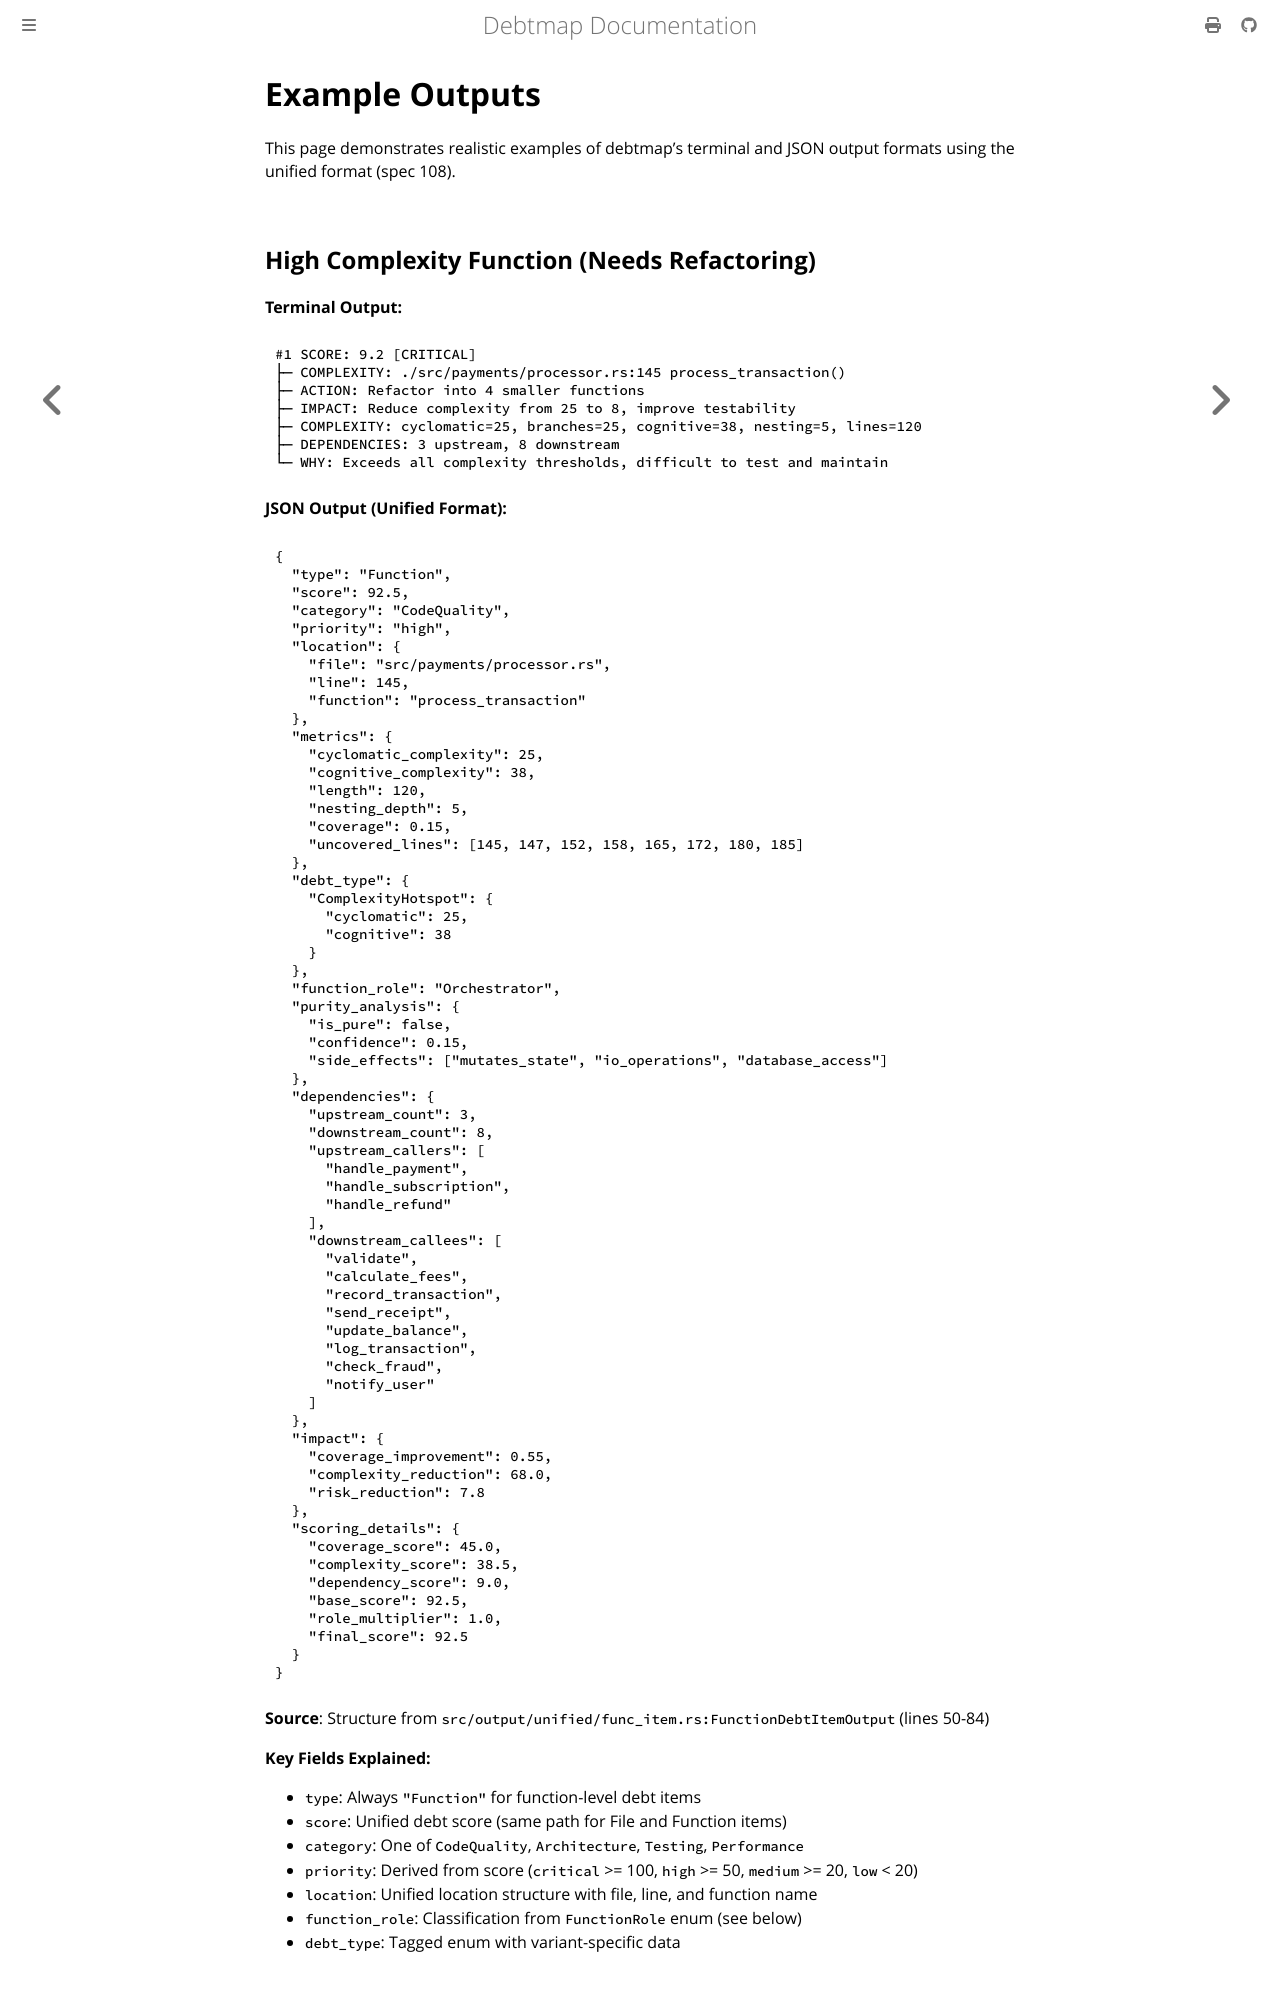

repository: iepathos/debtmap · page: analysis-guide/example-outputs.html · generator: mdbook

# Example Outputs

This page demonstrates realistic examples of debtmap's terminal and JSON output formats using the unified format (spec 108).

## High Complexity Function (Needs Refactoring)

**Terminal Output:**
```
#1 SCORE: 9.2 [CRITICAL]
├─ COMPLEXITY: ./src/payments/processor.rs:145 process_transaction()
├─ ACTION: Refactor into 4 smaller functions
├─ IMPACT: Reduce complexity from 25 to 8, improve testability
├─ COMPLEXITY: cyclomatic=25, branches=25, cognitive=38, nesting=5, lines=120
├─ DEPENDENCIES: 3 upstream, 8 downstream
└─ WHY: Exceeds all complexity thresholds, difficult to test and maintain
```

**JSON Output (Unified Format):**
```json
{
  "type": "Function",
  "score": 92.5,
  "category": "CodeQuality",
  "priority": "high",
  "location": {
    "file": "src/payments/processor.rs",
    "line": 145,
    "function": "process_transaction"
  },
  "metrics": {
    "cyclomatic_complexity": 25,
    "cognitive_complexity": 38,
    "length": 120,
    "nesting_depth": 5,
    "coverage": 0.15,
    "uncovered_lines": [145, 147, 152, 158, 165, 172, 180, 185]
  },
  "debt_type": {
    "ComplexityHotspot": {
      "cyclomatic": 25,
      "cognitive": 38
    }
  },
  "function_role": "Orchestrator",
  "purity_analysis": {
    "is_pure": false,
    "confidence": 0.15,
    "side_effects": ["mutates_state", "io_operations", "database_access"]
  },
  "dependencies": {
    "upstream_count": 3,
    "downstream_count": 8,
    "upstream_callers": [
      "handle_payment",
      "handle_subscription",
      "handle_refund"
    ],
    "downstream_callees": [
      "validate",
      "calculate_fees",
      "record_transaction",
      "send_receipt",
      "update_balance",
      "log_transaction",
      "check_fraud",
      "notify_user"
    ]
  },
  "impact": {
    "coverage_improvement": 0.55,
    "complexity_reduction": 68.0,
    "risk_reduction": 7.8
  },
  "scoring_details": {
    "coverage_score": 45.0,
    "complexity_score": 38.5,
    "dependency_score": 9.0,
    "base_score": 92.5,
    "role_multiplier": 1.0,
    "final_score": 92.5
  }
}
```

**Source**: Structure from `src/output/unified/func_item.rs:FunctionDebtItemOutput` (lines 50-84)
